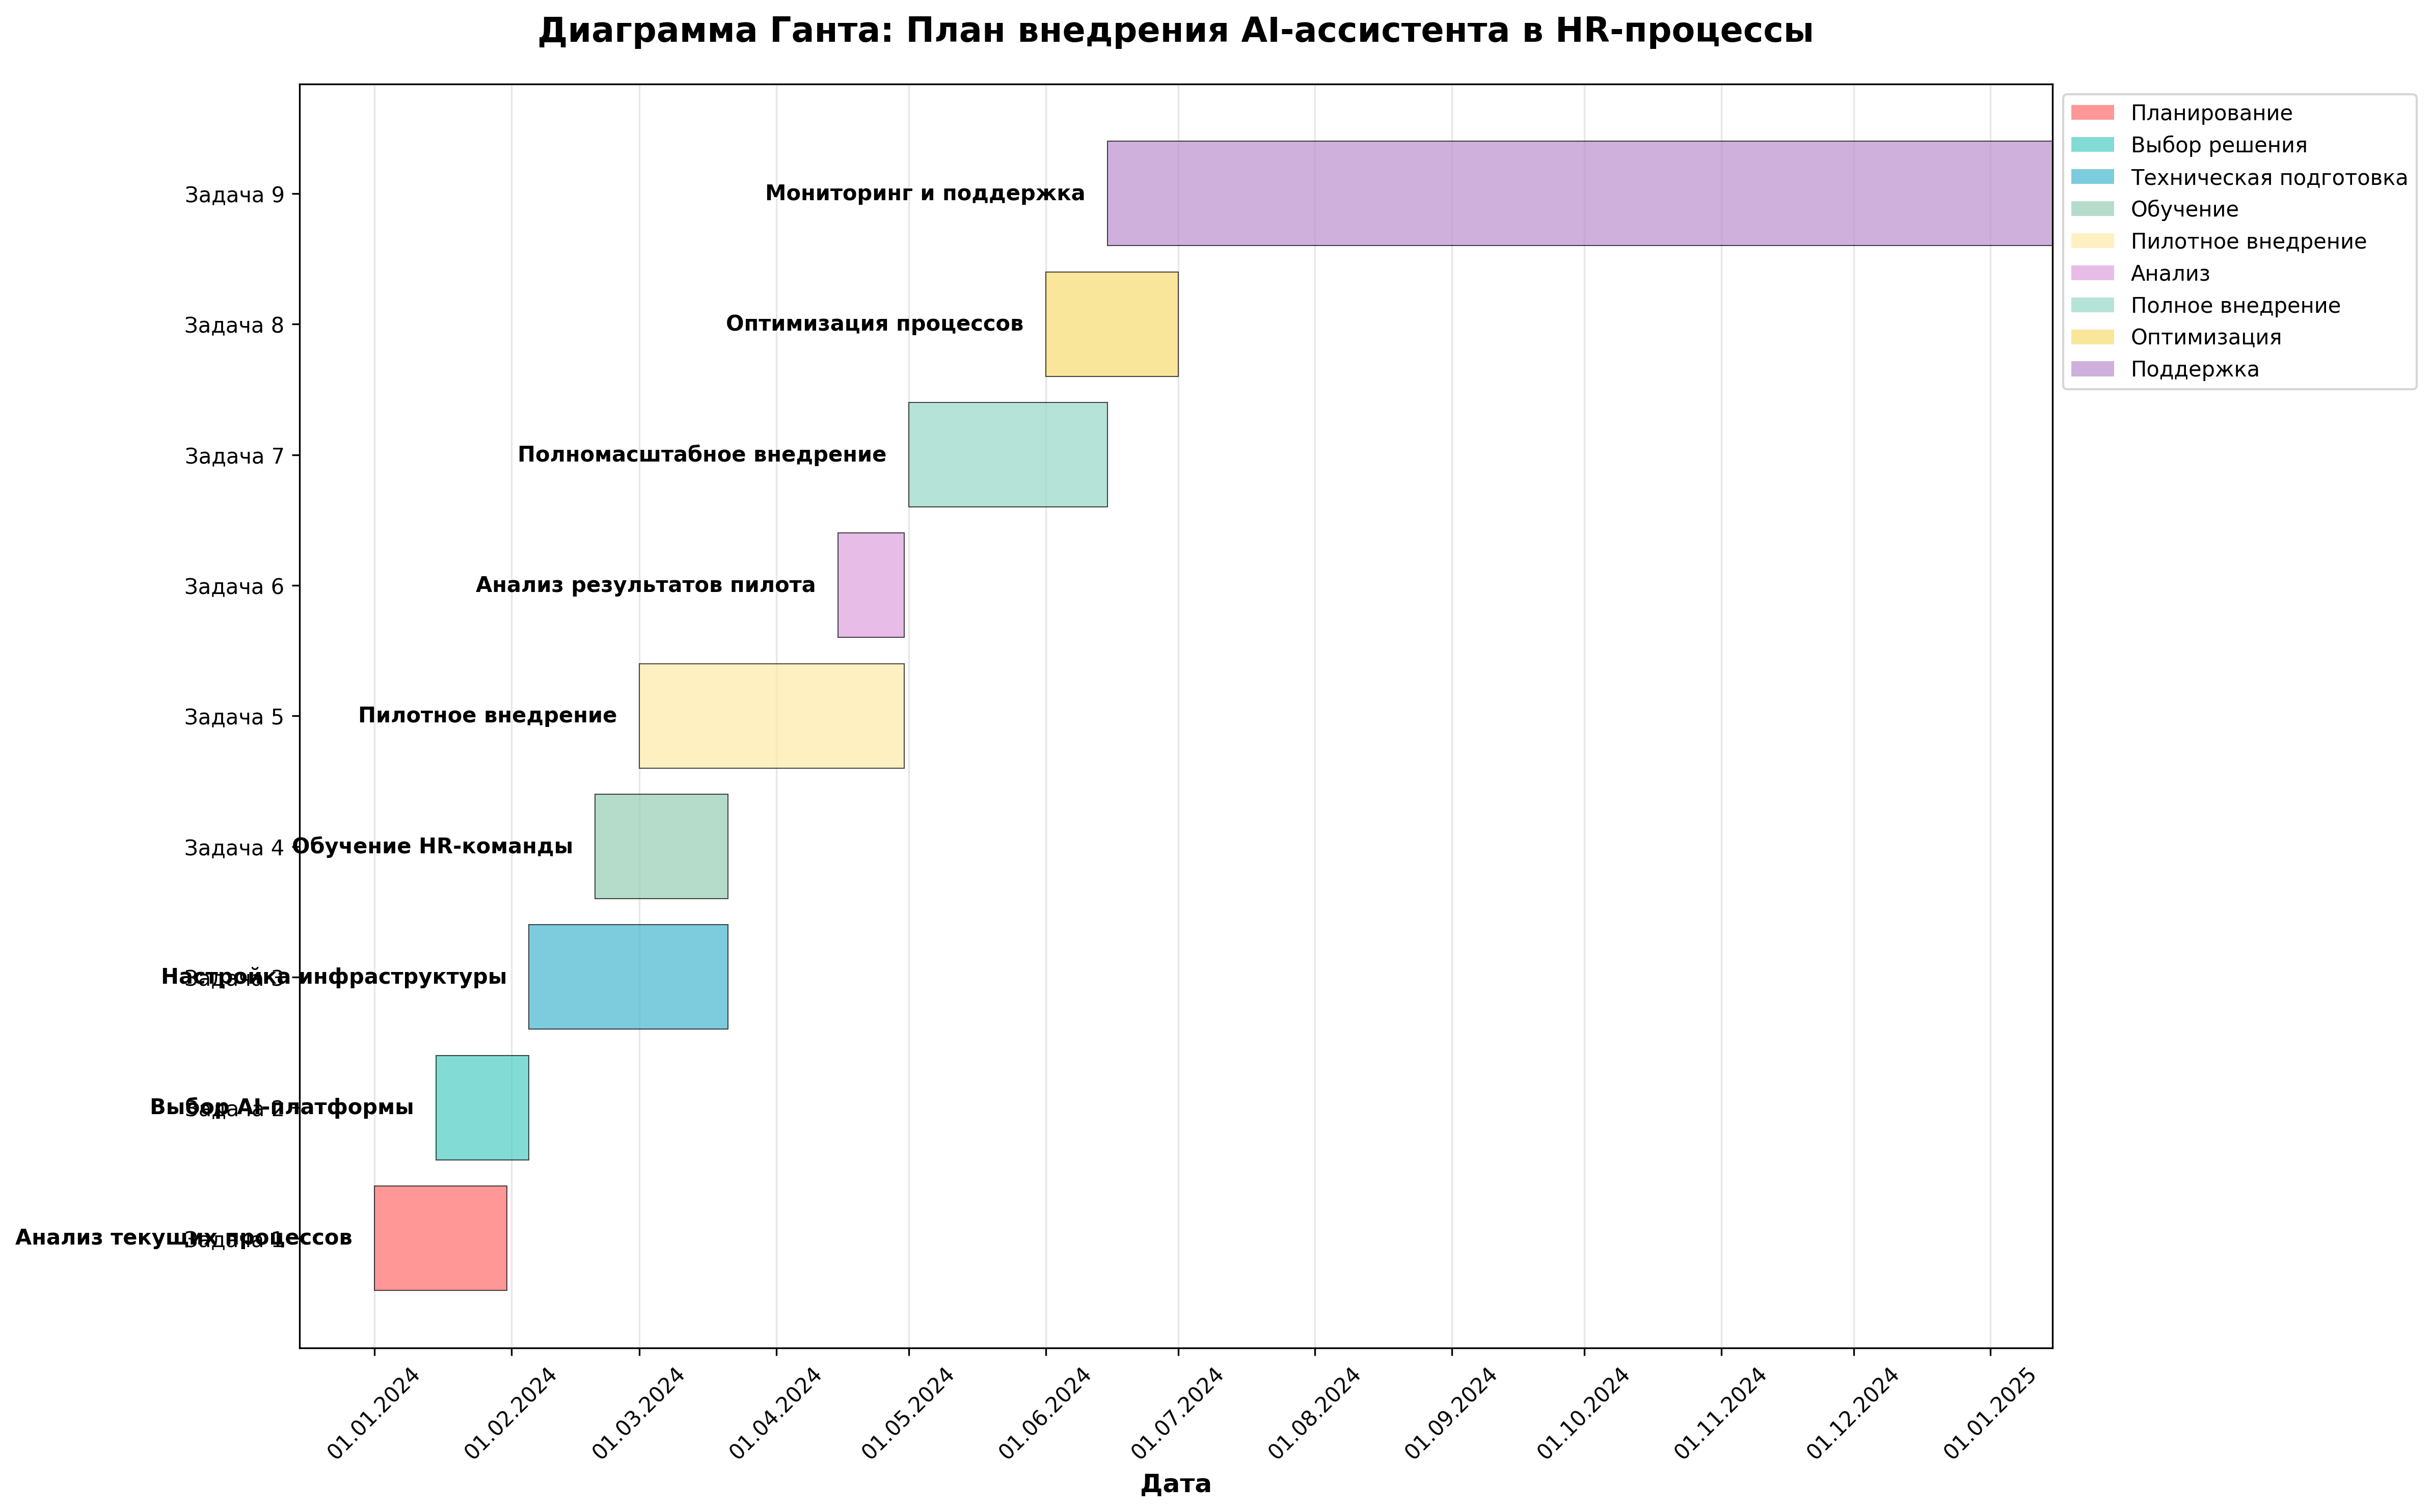

Here is the Python script that generated this plot:
#!/usr/bin/env python3
"""
Создание диаграммы Ганта для плана внедрения AI-ассистента в HR
"""

import matplotlib.pyplot as plt
import matplotlib.dates as mdates
from datetime import datetime, timedelta
import numpy as np

# Настройка для корректного отображения русского текста
plt.rcParams['font.family'] = 'DejaVu Sans'

def create_gantt_chart():
    # Определение задач и их временных рамок
    tasks = [
        {
            'name': 'Анализ текущих процессов',
            'start': datetime(2024, 1, 1),
            'duration': 30,
            'color': '#FF6B6B'
        },
        {
            'name': 'Выбор AI-платформы',
            'start': datetime(2024, 1, 15),
            'duration': 21,
            'color': '#4ECDC4'
        },
        {
            'name': 'Настройка инфраструктуры',
            'start': datetime(2024, 2, 5),
            'duration': 45,
            'color': '#45B7D1'
        },
        {
            'name': 'Обучение HR-команды',
            'start': datetime(2024, 2, 20),
            'duration': 30,
            'color': '#96CEB4'
        },
        {
            'name': 'Пилотное внедрение',
            'start': datetime(2024, 3, 1),
            'duration': 60,
            'color': '#FFEAA7'
        },
        {
            'name': 'Анализ результатов пилота',
            'start': datetime(2024, 4, 15),
            'duration': 15,
            'color': '#DDA0DD'
        },
        {
            'name': 'Полномасштабное внедрение',
            'start': datetime(2024, 5, 1),
            'duration': 45,
            'color': '#98D8C8'
        },
        {
            'name': 'Оптимизация процессов',
            'start': datetime(2024, 6, 1),
            'duration': 30,
            'color': '#F7DC6F'
        },
        {
            'name': 'Мониторинг и поддержка',
            'start': datetime(2024, 6, 15),
            'duration': 365,
            'color': '#BB8FCE'
        }
    ]
    
    # Создание фигуры
    fig, ax = plt.subplots(figsize=(16, 10))
    
    # Настройка осей
    y_pos = np.arange(len(tasks))
    
    # Создание горизонтальных полос для каждой задачи
    for i, task in enumerate(tasks):
        start_date = task['start']
        end_date = start_date + timedelta(days=task['duration'])
        
        ax.barh(i, task['duration'], left=start_date, 
                color=task['color'], alpha=0.7, edgecolor='black', linewidth=0.5)
        
        # Добавление названия задачи
        ax.text(start_date - timedelta(days=5), i, task['name'], 
                va='center', ha='right', fontsize=10, fontweight='bold')
    
    # Настройка внешнего вида
    ax.set_yticks(y_pos)
    ax.set_yticklabels([f'Задача {i+1}' for i in range(len(tasks))])
    ax.set_xlabel('Дата', fontsize=12, fontweight='bold')
    ax.set_title('Диаграмма Ганта: План внедрения AI-ассистента в HR-процессы', 
                fontsize=16, fontweight='bold', pad=20)
    
    # Форматирование оси X для отображения дат
    ax.xaxis.set_major_formatter(mdates.DateFormatter('%d.%m.%Y'))
    ax.xaxis.set_major_locator(mdates.MonthLocator(interval=1))
    plt.xticks(rotation=45)
    
    # Настройка сетки
    ax.grid(True, alpha=0.3, axis='x')
    ax.set_axisbelow(True)
    
    # Настройка границ
    ax.set_xlim(datetime(2023, 12, 15), datetime(2025, 1, 15))
    
    # Добавление легенды с этапами
    legend_elements = [
        plt.Rectangle((0,0),1,1, facecolor='#FF6B6B', alpha=0.7, label='Планирование'),
        plt.Rectangle((0,0),1,1, facecolor='#4ECDC4', alpha=0.7, label='Выбор решения'),
        plt.Rectangle((0,0),1,1, facecolor='#45B7D1', alpha=0.7, label='Техническая подготовка'),
        plt.Rectangle((0,0),1,1, facecolor='#96CEB4', alpha=0.7, label='Обучение'),
        plt.Rectangle((0,0),1,1, facecolor='#FFEAA7', alpha=0.7, label='Пилотное внедрение'),
        plt.Rectangle((0,0),1,1, facecolor='#DDA0DD', alpha=0.7, label='Анализ'),
        plt.Rectangle((0,0),1,1, facecolor='#98D8C8', alpha=0.7, label='Полное внедрение'),
        plt.Rectangle((0,0),1,1, facecolor='#F7DC6F', alpha=0.7, label='Оптимизация'),
        plt.Rectangle((0,0),1,1, facecolor='#BB8FCE', alpha=0.7, label='Поддержка')
    ]
    
    ax.legend(handles=legend_elements, loc='upper left', bbox_to_anchor=(1, 1))
    
    # Настройка макета
    plt.tight_layout()
    
    # Сохранение диаграммы
    plt.savefig('/workspace/gantt_chart.png', dpi=300, bbox_inches='tight')
    plt.show()
    
    return tasks

def create_milestone_timeline():
    """Создание временной шкалы с ключевыми вехами"""
    milestones = [
        {'date': datetime(2024, 1, 30), 'name': 'Завершение анализа процессов', 'type': 'analysis'},
        {'date': datetime(2024, 2, 5), 'name': 'Выбор AI-платформы', 'type': 'decision'},
        {'date': datetime(2024, 3, 20), 'name': 'Готовность инфраструктуры', 'type': 'technical'},
        {'date': datetime(2024, 3, 20), 'name': 'Завершение обучения команды', 'type': 'training'},
        {'date': datetime(2024, 5, 1), 'name': 'Запуск пилотного проекта', 'type': 'pilot'},
        {'date': datetime(2024, 4, 30), 'name': 'Анализ результатов пилота', 'type': 'analysis'},
        {'date': datetime(2024, 6, 15), 'name': 'Полное внедрение', 'type': 'deployment'},
        {'date': datetime(2024, 7, 1), 'name': 'Начало оптимизации', 'type': 'optimization'}
    ]
    
    # Создание временной шкалы
    fig, ax = plt.subplots(figsize=(14, 8))
    
    # Цвета для разных типов вех
    colors = {
        'analysis': '#FF6B6B',
        'decision': '#4ECDC4', 
        'technical': '#45B7D1',
        'training': '#96CEB4',
        'pilot': '#FFEAA7',
        'deployment': '#98D8C8',
        'optimization': '#F7DC6F'
    }
    
    # Отображение вех
    for i, milestone in enumerate(milestones):
        color = colors.get(milestone['type'], '#BB8FCE')
        ax.scatter(milestone['date'], i, s=200, c=color, alpha=0.8, edgecolors='black')
        ax.text(milestone['date'] + timedelta(days=10), i, milestone['name'], 
                va='center', fontsize=10, fontweight='bold')
    
    # Настройка осей
    ax.set_yticks(range(len(milestones)))
    ax.set_yticklabels([f'Веха {i+1}' for i in range(len(milestones))])
    ax.set_xlabel('Дата', fontsize=12, fontweight='bold')
    ax.set_title('Ключевые вехи внедрения AI-ассистента', fontsize=16, fontweight='bold')
    
    # Форматирование дат
    ax.xaxis.set_major_formatter(mdates.DateFormatter('%d.%m.%Y'))
    ax.xaxis.set_major_locator(mdates.MonthLocator(interval=1))
    plt.xticks(rotation=45)
    
    # Настройка сетки
    ax.grid(True, alpha=0.3, axis='x')
    
    plt.tight_layout()
    plt.savefig('/workspace/milestone_timeline.png', dpi=300, bbox_inches='tight')
    plt.show()

if __name__ == "__main__":
    print("Создание диаграммы Ганта...")
    tasks = create_gantt_chart()
    
    print("\nСоздание временной шкалы с вехами...")
    create_milestone_timeline()
    
    print("\nДиаграммы сохранены:")
    print("- gantt_chart.png")
    print("- milestone_timeline.png")
